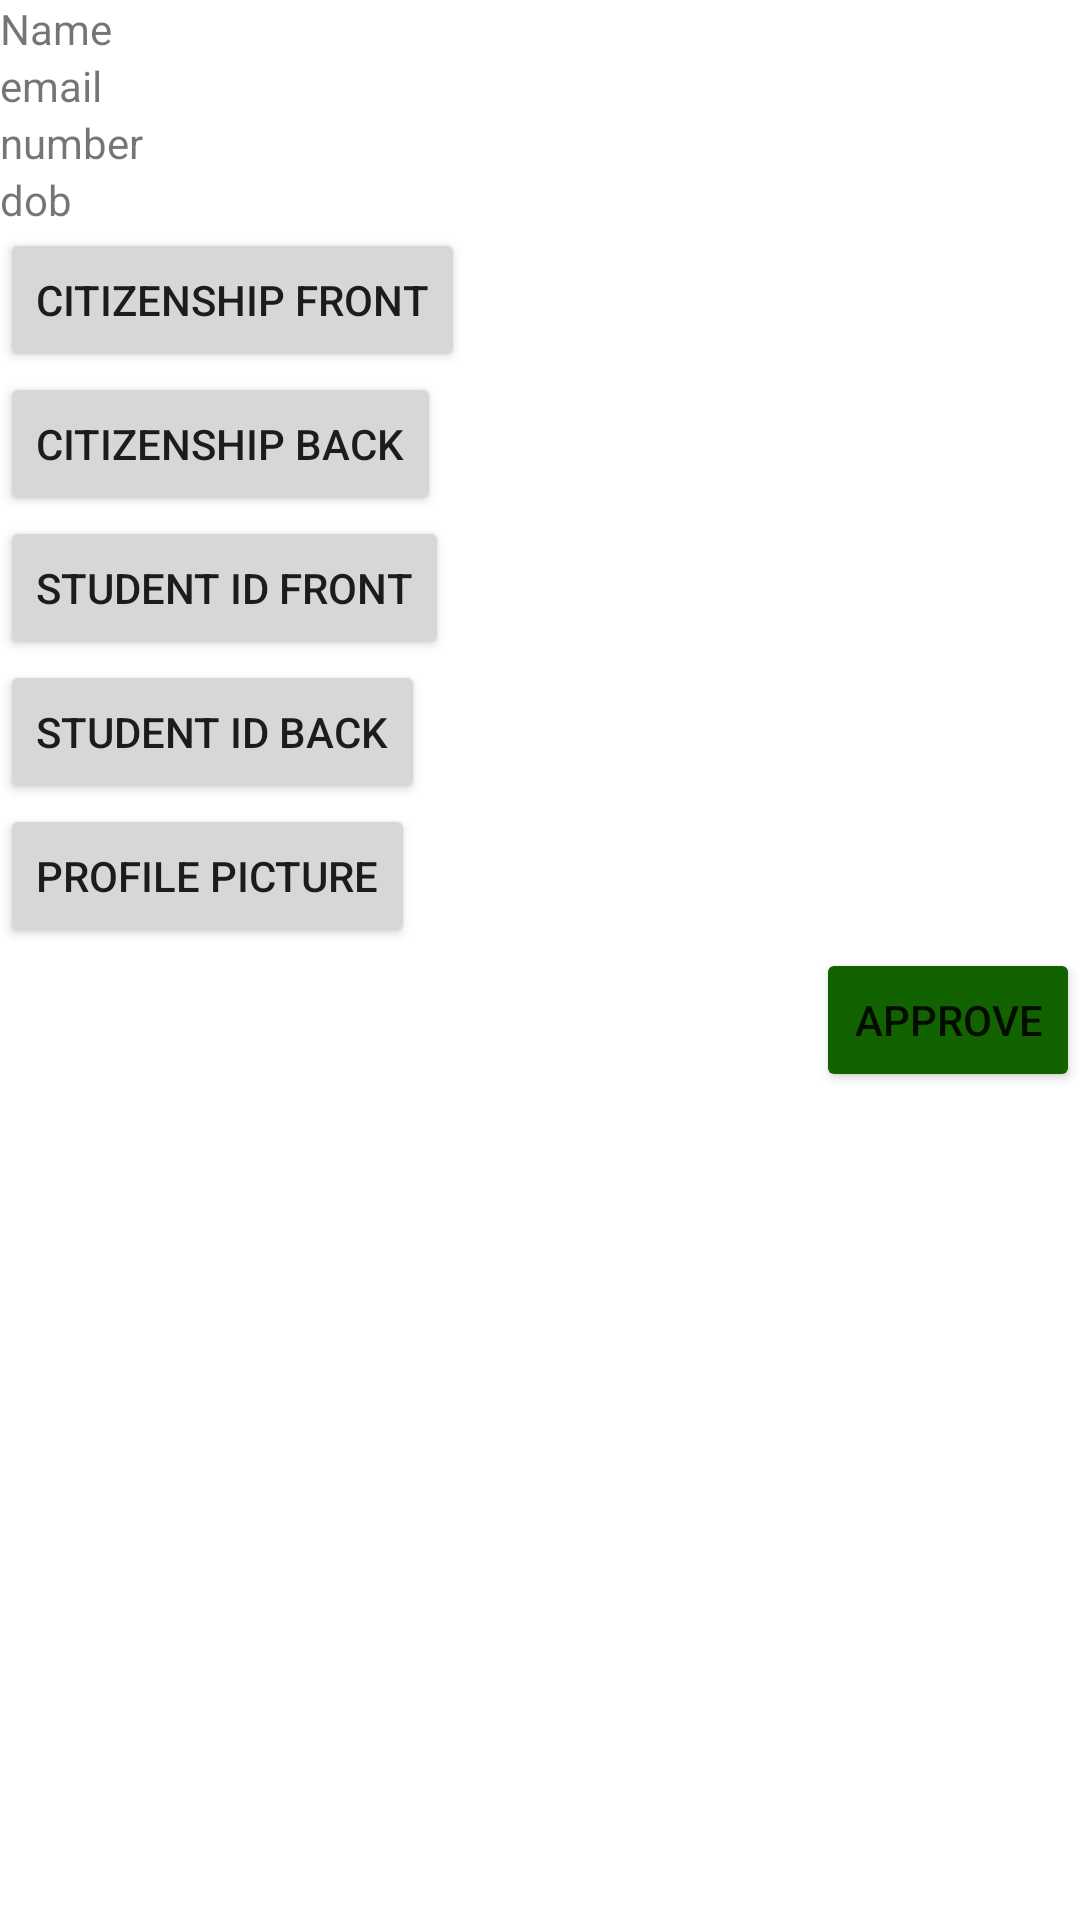

Android layout source for this screen:
<!-- AndroidManifest.xml: application theme Theme.MaterialComponents.Light -->
<!-- res/layout/activity_new_registration_action_view.xml -->
<?xml version="1.0" encoding="utf-8"?>
<LinearLayout xmlns:android="http://schemas.android.com/apk/res/android"
    xmlns:app="http://schemas.android.com/apk/res-auto"
    xmlns:tools="http://schemas.android.com/tools"
    android:layout_width="match_parent"
    android:layout_height="match_parent"
    tools:context=".NewRegistrationActionViewActivity"
    android:orientation="vertical">

    <TextView
        android:layout_width="wrap_content"
        android:layout_height="wrap_content"
        android:text="Name"
        android:id="@+id/nravName"/>
    <TextView
        android:layout_width="wrap_content"
        android:layout_height="wrap_content"
        android:text="email"
        android:id="@+id/nravEmail"/>
    <TextView
        android:layout_width="wrap_content"
        android:layout_height="wrap_content"
        android:text="number"
        android:id="@+id/nravNumber"/>
    <TextView
        android:layout_width="wrap_content"
        android:layout_height="wrap_content"
        android:text="dob"
        android:id="@+id/nravDOB"/>
    <Button
        android:layout_width="wrap_content"
        android:layout_height="wrap_content"
        android:text="Citizenship Front"
        android:id="@+id/nravBtnCtznFront"/>
    <Button
        android:layout_width="wrap_content"
        android:layout_height="wrap_content"
        android:text="Citizenship Back"
        android:id="@+id/nravBtnCtznBack"/>
    <Button
        android:layout_width="wrap_content"
        android:layout_height="wrap_content"
        android:text="Student ID Front"
        android:id="@+id/nravBtnStdIdFront"/>
    <Button
        android:layout_width="wrap_content"
        android:layout_height="wrap_content"
        android:text="Student ID Back"
        android:id="@+id/nravBtnStdIdBack"/>
    <Button
        android:layout_width="wrap_content"
        android:layout_height="wrap_content"
        android:text="Profile Picture"
        android:id="@+id/nravBtnProfilePicture"/>

    <LinearLayout
        android:layout_width="match_parent"
        android:layout_height="wrap_content"
        android:orientation="horizontal"
        android:gravity="right">
        <Button

            android:layout_width="wrap_content"
            android:layout_height="wrap_content"
            android:text="Approve"
            android:backgroundTint="@color/green"
            android:id="@+id/nravBtnApprove"/>

    </LinearLayout>
    <ImageView
        android:id="@+id/temp_img"
        android:layout_width="wrap_content"
        android:layout_height="wrap_content"
        android:src="@drawable/ic_launcher_background"/>


</LinearLayout>
<!-- resources referenced by this layout -->
<resources>
  <color name="green">#126300</color>
</resources>
